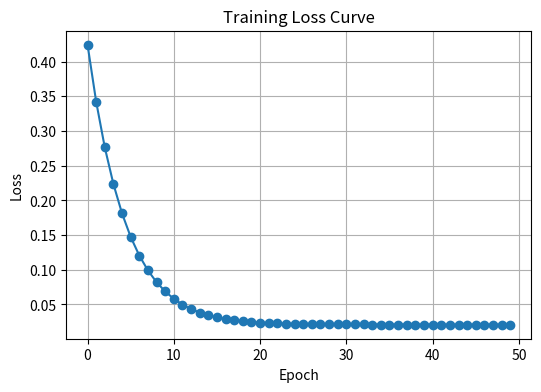

This figure's Python source:
"""
Recurrent Neural Networks (RNN) from Scratch
A step-by-step implementation and understanding of RNN fundamentals using NumPy.
"""

import numpy as np
import os
import matplotlib.pyplot as plt

# =============================================================================
# Problem 1: SimpleRNN forward propagation
# =============================================================================

class SimpleRNN:
    def __init__(self, w_x, w_h, b):
        """
        w_x: (n_nodes, n_features)
        (n_nodes, n_nodes) w_h
        (n_nodes, b)
        """
        self.w_x = w_x
        self.w_h = w_h
        self.b = b

    def forward(self, x, h0=None):
        """
        x: (batch_size, n_features, n_sequences)
        yields all hidden states (batch_size, n_sequences, n_nodes) as well as the final hidden state h_T.
        """
        batch_size = x.shape[0]
        n_sequences = x.shape[1]
        n_nodes = self.w_x.shape[1]

        if h0 is None:
            h = np.zeros((batch_size, n_nodes))
        else:
            h = h0

        hs = []
        for t in range(n_sequences):
            x_t = x[:, t, :]                          # (n features, batch size)
            a_t = x_t.dot(self.w_x) + h.dot(self.w_h) + self.b  # (n nodes, batch size)
            h = np.tanh(a_t)                         #initiation
            hs.append(h.copy())

        hs = np.stack(hs, axis=1)  # (n_sequences, n_nodes, batch_size)
        return h, hs


# Test with a small example from the Assignment
print("="*70)
print("Problem 1: SimpleRNN Forward Propagation Test")
print("="*70)

# Provided illustration (from the task)
x = np.array([[[1, 2], [2, 3], [3, 4]]]) / 100.0  # (n_sequences, n_features, batch_size)
w_x = np.array([[1, 3, 5, 7], [3, 5, 7, 8]]) / 100.0  # (n_nodes, n_features)
w_h = np.array([[1, 3, 5, 7],
                [2, 4, 6, 8],
                [3, 5, 7, 8],
                [4, 6, 8, 10]]) / 100.0  # (number of nodes)
b = np.array([1, 1, 1, 1])  # (n_nodes)

rnn = SimpleRNN(w_x=w_x, w_h=w_h, b=b)
h_final, hs = rnn.forward(x)

print("Final hidden state (h_T):")
print(h_final)

# Expected from the task:
expected = np.array([[0.79494228, 0.81839002, 0.83939649, 0.85584174]])
print("\nMatches expected:", np.allclose(h_final, expected, atol=1e-8))
print()


# =============================================================================
# Problem 2: Backpropagation Through Time - Gradient Computation
# =============================================================================

class SimpleRNN_BPTT:
    def __init__(self, w_x, w_h, b):
        self.w_x = w_x
        self.w_h = w_h
        self.b = b

    def forward(self, x):
        batch_size, n_seq, _ = x.shape
        n_nodes = self.w_x.shape[1]
        h = np.zeros((batch_size, n_nodes))
        hs = []
        for t in range(n_seq):
            a_t = x[:, t, :] @ self.w_x + h @ self.w_h + self.b
            h = np.tanh(a_t)
            hs.append(h)
        return np.stack(hs, axis=1)

    def backward(self, x, hs, dh_last):
        batch_size, n_seq, _ = x.shape
        n_nodes = self.w_x.shape[1]

        dh_next = dh_last
        dw_x = np.zeros_like(self.w_x)
        dw_h = np.zeros_like(self.w_h)
        db = np.zeros_like(self.b)
        dh_prev = np.zeros((batch_size, n_nodes))

        for t in reversed(range(n_seq)):
            h_t = hs[:, t, :]
            h_prev = hs[:, t - 1, :] if t > 0 else np.zeros_like(h_t)
            da = (1 - h_t ** 2) * (dh_next + dh_prev)
            dw_x += x[:, t, :].T @ da
            dw_h += h_prev.T @ da
            db += np.sum(da, axis=0)
            dh_prev = da @ self.w_h.T

        grads = {'dw_x': dw_x / batch_size,
                 'dw_h': dw_h / batch_size,
                 'db': db / batch_size}
        return grads


# Small test
print("="*70)
print("Problem 2: Backpropagation Through Time Test")
print("="*70)

x = np.random.rand(2, 3, 2)
w_x = np.random.rand(2, 4)
w_h = np.random.rand(4, 4)
b = np.zeros(4)
dh_last = np.ones((2, 4))

rnn = SimpleRNN_BPTT(w_x, w_h, b)
hs = rnn.forward(x)
grads = rnn.backward(x, hs, dh_last)

for k, v in grads.items():
    print(f"{k}:\n", v, "\n")


# =============================================================================
# Problem 3: Training the RNN [Forward/Backward/Weight updates]
# =============================================================================

class ScratchSimpleRNNClassifier:
    def __init__(self, n_features, n_nodes, n_output, learning_rate=0.01):
        self.n_features = n_features
        self.n_nodes = n_nodes
        self.n_output = n_output
        self.lr = learning_rate

        # Set up the weights.
        self.Wx = np.random.randn(n_features, n_nodes) * 0.1
        self.Wh = np.random.randn(n_nodes, n_nodes) * 0.1
        self.Bh = np.zeros(n_nodes)
        self.Wy = np.random.randn(n_nodes, n_output) * 0.1
        self.By = np.zeros(n_output)

    def forward(self, x):
        batch_size, n_seq, _ = x.shape
        h = np.zeros((batch_size, self.n_nodes))
        self.hs, self.xs = [], []

        for t in range(n_seq):
            xt = x[:, t, :]
            a = xt @ self.Wx + h @ self.Wh + self.Bh
            h = np.tanh(a)
            self.hs.append(h)
            self.xs.append(xt)
        self.h_last = h
        y_pred = h @ self.Wy + self.By
        return y_pred

    def backward(self, x, y, y_pred):
        batch_size, n_seq, _ = x.shape
        dy = (y_pred - y) / batch_size
        dWy = self.hs[-1].T @ dy
        dBy = np.sum(dy, axis=0)

        dh_next = dy @ self.Wy.T
        dWx = np.zeros_like(self.Wx)
        dWh = np.zeros_like(self.Wh)
        dBh = np.zeros_like(self.Bh)

        for t in reversed(range(n_seq)):
            ht = self.hs[t]
            d_tanh = (1 - ht ** 2) * dh_next
            dWx += self.xs[t].T @ d_tanh
            if t != 0:
                dWh += self.hs[t-1].T @ d_tanh
            dBh += np.sum(d_tanh, axis=0)
            dh_next = d_tanh @ self.Wh.T

        # Modify weights
        self.Wx -= self.lr * dWx
        self.Wh -= self.lr * dWh
        self.Bh -= self.lr * dBh
        self.Wy -= self.lr * dWy
        self.By -= self.lr * dBy

    def train(self, x, y, epochs=50):
        loss_history = []
        for epoch in range(epochs):
            y_pred = self.forward(x)
            loss = np.mean((y_pred - y) ** 2)
            loss_history.append(loss)
            self.backward(x, y, y_pred)
            if (epoch + 1) % 10 == 0:
                print(f"Epoch {epoch+1}, Loss: {loss:.6f}")
        return loss_history


# Test Cell
print("="*70)
print("Problem 3: Training the RNN Classifier")
print("="*70)

# Fake data
np.random.seed(0)
x = np.random.rand(2, 3, 2)   # (batch_size, n_features, seq_len)
y = np.array([[0.5], [0.8]])

model = ScratchSimpleRNNClassifier(n_features=2, n_nodes=4, n_output=1, learning_rate=0.1)
loss_history = model.train(x, y, epochs=50)
print()


# =============================================================================
# Visualization: Plot training loss curve
# =============================================================================

print("="*70)
print("Saving Training Loss Curve")
print("="*70)

# Plot the training loss curve and save it to /plots for optional viewing.
# If the /plots folder isn't already there, create it.
os.makedirs("plots", exist_ok=True)

plt.figure(figsize=(6, 4))
plt.plot(loss_history, marker='o', linewidth=1.5)
plt.title('Training Loss Curve')
plt.xlabel('Epoch')
plt.ylabel('Loss')
plt.grid(True)

# Keep the plot
plot_path = os.path.join("plots", "training_loss_curve.png")
plt.savefig(plot_path, dpi=300, bbox_inches='tight')

print(f"Plot saved to: {plot_path}")
print("\n" + "="*70)
print("All tests completed successfully!")
print("="*70)

